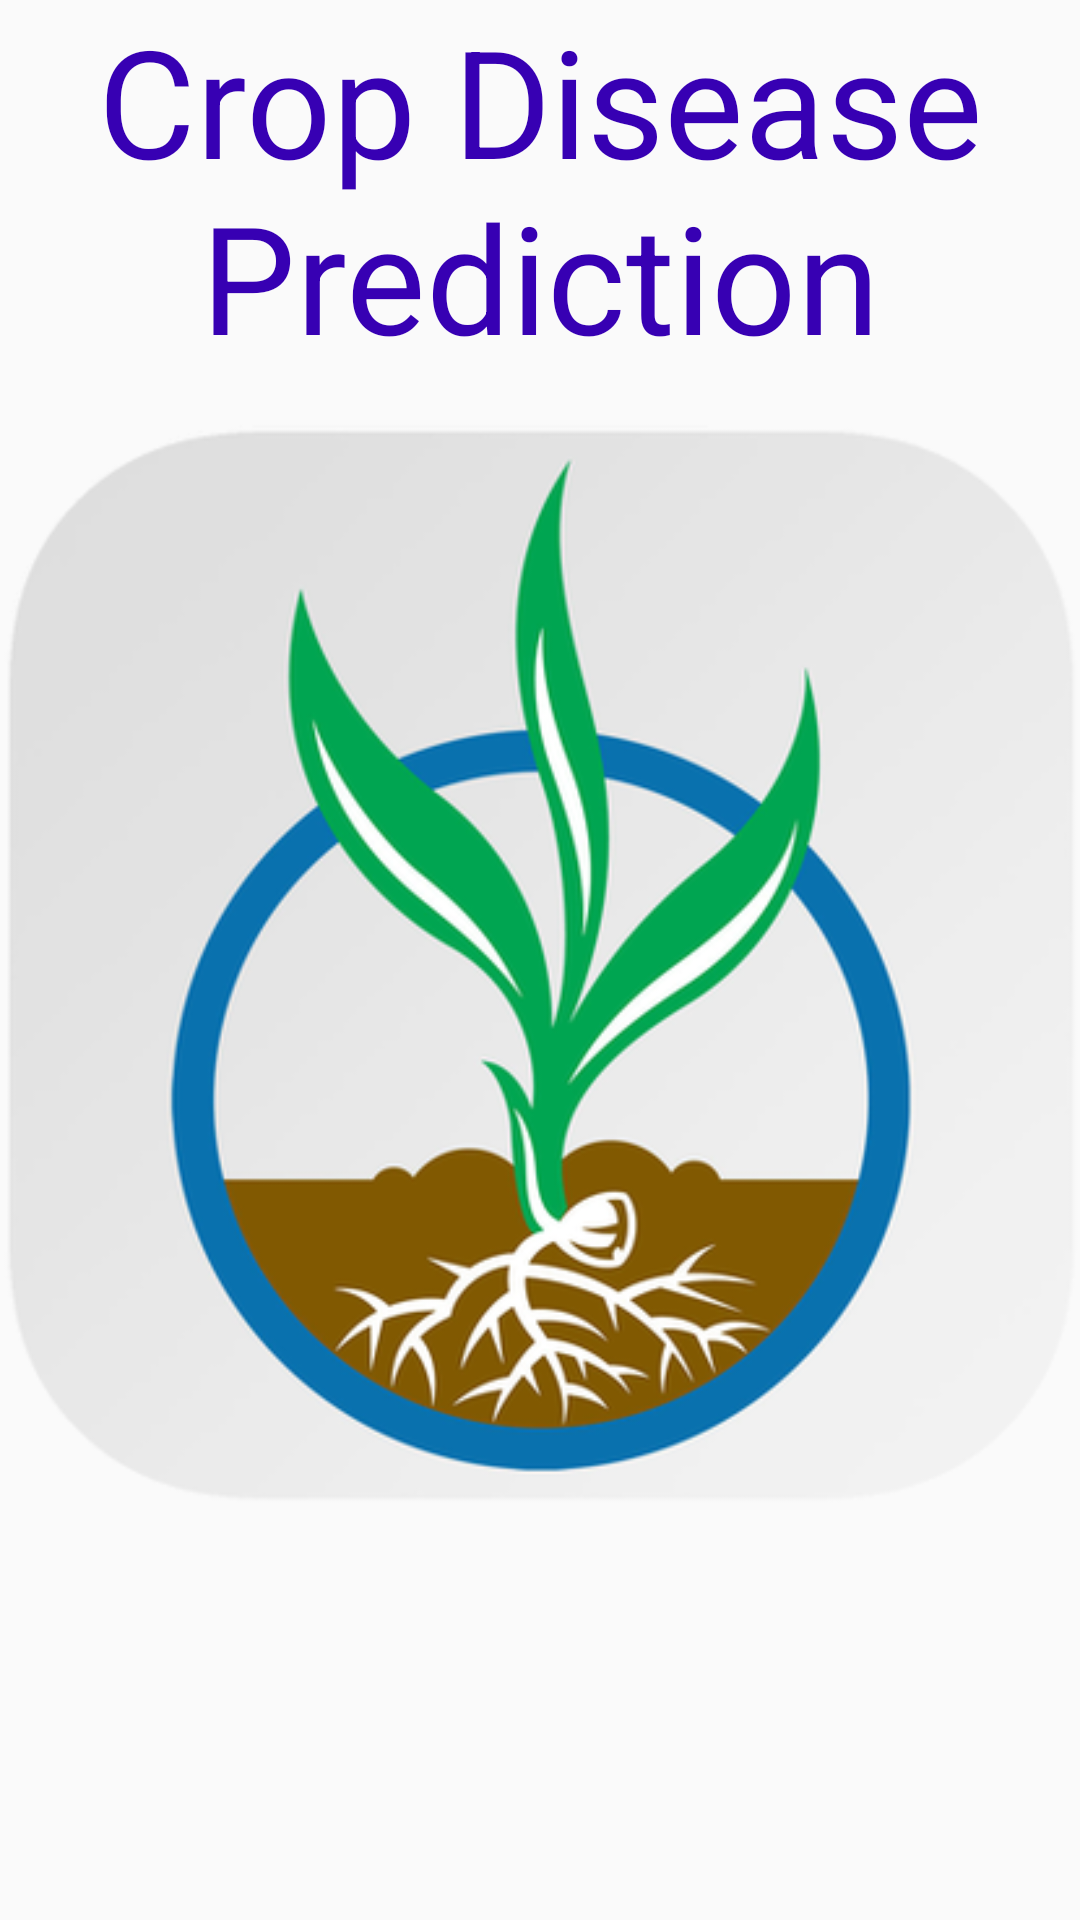

Reconstruct the res/layout file that produces this screen, plus the resources it refers to.
<!-- AndroidManifest.xml: application theme AppTheme -->
<!-- res/layout/activity_welcome.xml -->
<?xml version="1.0" encoding="utf-8"?>

<android.support.design.widget.CoordinatorLayout xmlns:android="http://schemas.android.com/apk/res/android"
    xmlns:app="http://schemas.android.com/apk/res-auto"
    xmlns:tools="http://schemas.android.com/tools"
    android:layout_width="match_parent"
    android:layout_height="match_parent"
    tools:context=".WelcomeActivity">

    <android.support.design.widget.AppBarLayout
        android:layout_width="match_parent"
        android:layout_height="wrap_content"
        >


    </android.support.design.widget.AppBarLayout>

    <include layout="@layout/content_welcome" />

</android.support.design.widget.CoordinatorLayout>
<!-- res/layout/content_welcome.xml (included above) -->
<?xml version="1.0" encoding="utf-8"?>

<android.support.constraint.ConstraintLayout xmlns:android="http://schemas.android.com/apk/res/android"
    xmlns:app="http://schemas.android.com/apk/res-auto"
    xmlns:tools="http://schemas.android.com/tools"
    android:layout_width="match_parent"
    android:layout_height="match_parent"
    app:layout_behavior="@string/appbar_scrolling_view_behavior"
    tools:context=".WelcomeActivity"
    tools:showIn="@layout/activity_welcome">

    <TextView
        android:layout_marginTop="10dp"
        android:layout_width="match_parent"
        android:layout_height="wrap_content"
        android:textAlignment="center"
        android:textColor="@color/colorPrimaryDark"
        android:textSize="50dp"
        android:text="Crop Disease Prediction"/>

    <ImageView

        android:id="@+id/imageView"
        android:layout_width="match_parent"
        android:layout_height="match_parent"
        app:srcCompat="@mipmap/logo1"
        tools:layout_editor_absoluteX="86dp"
        tools:layout_editor_absoluteY="188dp" />
</android.support.constraint.ConstraintLayout>
<!-- resources referenced by this layout -->
<resources>
  <!-- mipmap logo1: png bitmap (mipmap-xxxhdpi, 105309 bytes) -->
  <style name="AppTheme" parent="Theme.AppCompat.Light.NoActionBar">
          
          <item name="colorPrimary">@color/colorPrimary</item>
          <item name="colorPrimaryDark">@color/colorPrimaryDark</item>
          <item name="colorAccent">@color/colorAccent</item>
      </style>
  <!-- not gathered from this repository: default colours our renderer supplied (Android Studio template values) -->
  <color name="colorPrimary">#FF6200EE</color>
  <color name="colorPrimaryDark">#FF3700B3</color>
  <color name="colorAccent">#FF03DAC5</color>
</resources>
